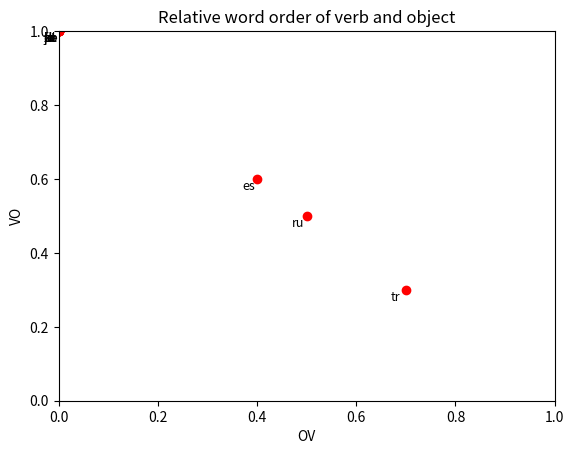

This chart was generated by the following Python code: (Note: this script raises an exception after producing the figure.)
# LING-L 445 Practical 04: Parsing
# [redacted]
import matplotlib.pyplot as plt

labels = {0: 'zh', 1: 'fr', 2: 'de', 3: 'id', 4: 'ja', 5: 'ko', 6: 'pt', 7: 'ru', 8: 'es', 9: 'tr'}  # ISO 639.2
x = [0, 0, 0, 0, 0, 0, 0, 0.5, 0.4, 0.7]  # proportion of OV
y = [1 - c for c in x]  # proportion of VO
plt.plot(x, y, 'ro')
plt.title('Relative word order of verb and object')
plt.xlim([0, 1])  # Set the x and y axis ranges
plt.ylim([0, 1])
plt.xlabel('OV')  # Set the x and y axis labels
plt.ylabel('VO')
for i in labels:  # Add labels to each of the points
    plt.text(x[i] - 0.03, y[i] - 0.03, labels[i], fontsize=9)

plt.savefig("report assets//rwo.PNG")
plt.show()
